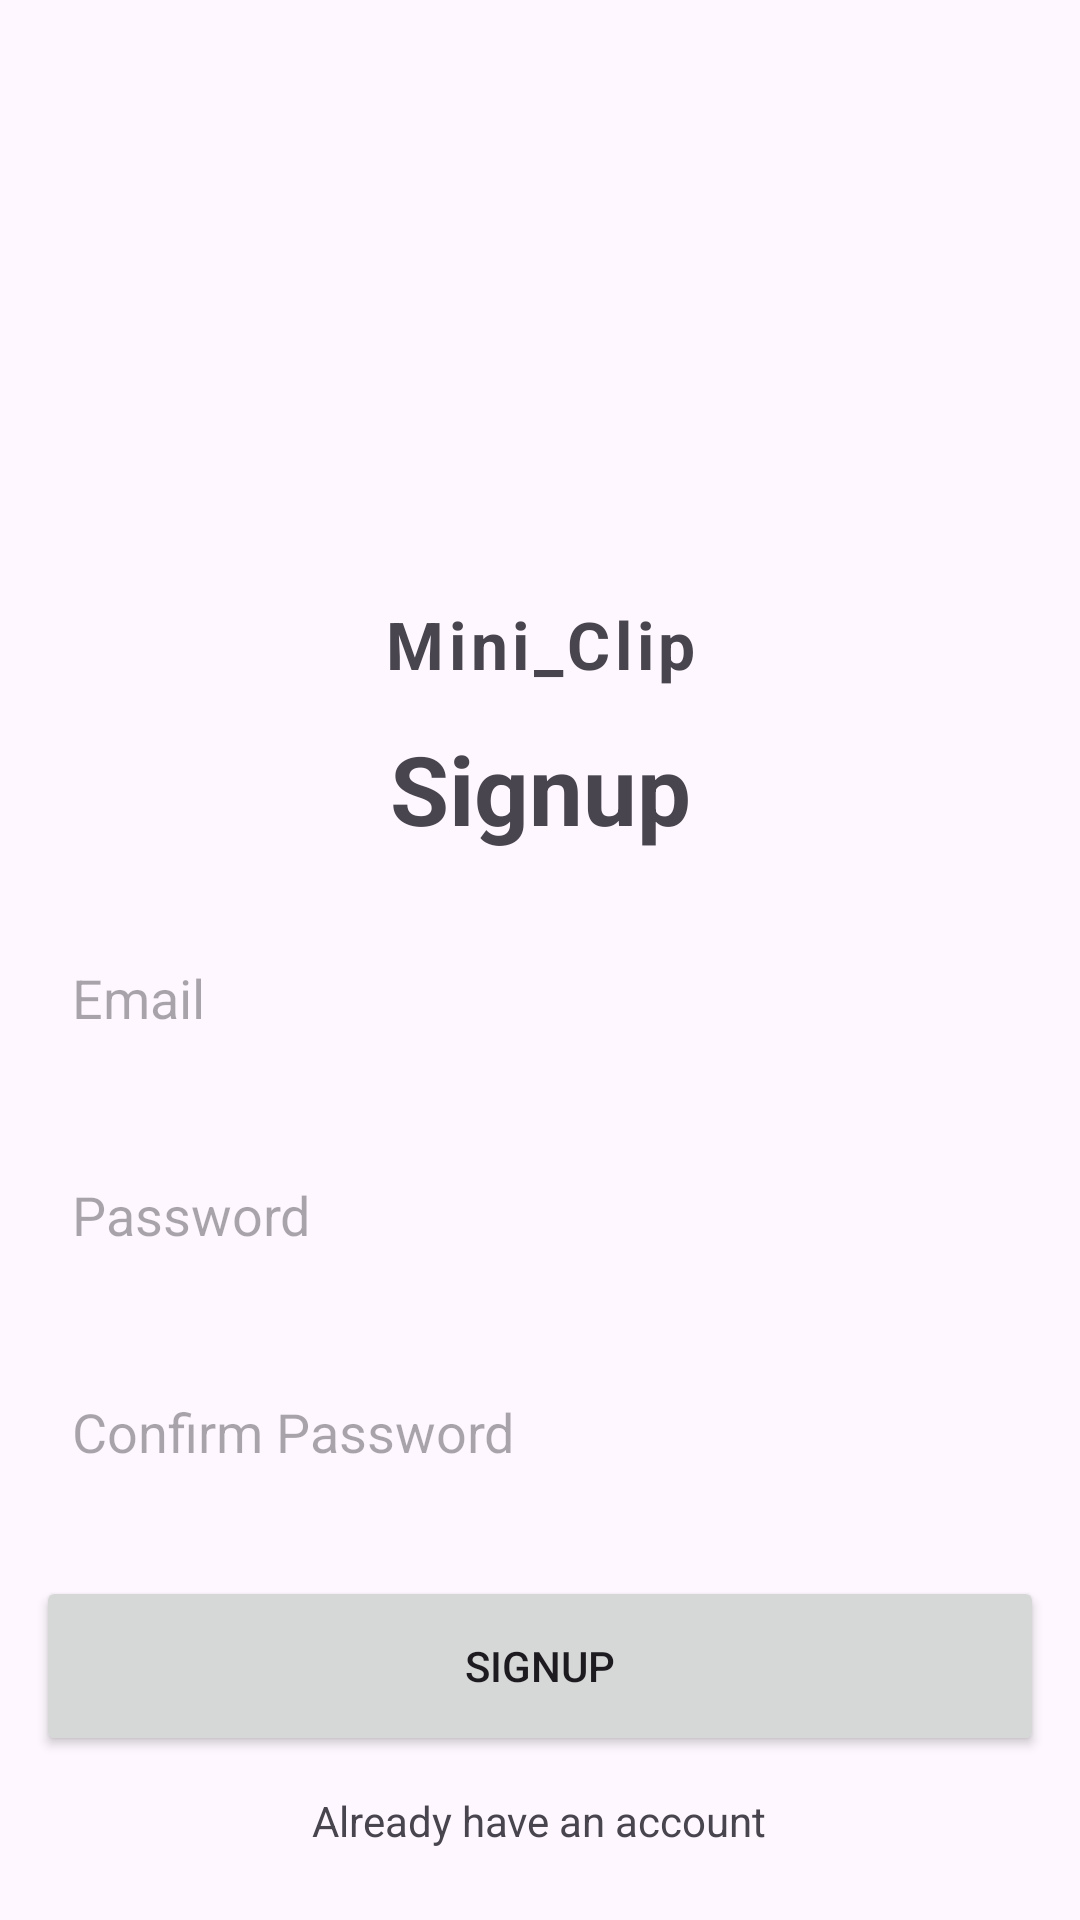

This screen was rendered from an Android layout file. Write that file and the resources it references.
<!-- AndroidManifest.xml: application theme Theme.Mini_Clip -->
<!-- res/layout/activity_signup.xml -->
<?xml version="1.0" encoding="utf-8"?>
<LinearLayout
    xmlns:android="http://schemas.android.com/apk/res/android"
    xmlns:app="http://schemas.android.com/apk/res-auto"
    xmlns:tools="http://schemas.android.com/tools"
    android:layout_width="match_parent"
    android:layout_height="match_parent"
    android:orientation="vertical"
    android:gravity="center_horizontal"
    android:layout_margin="16dp"
    tools:context=".SignupActivity">

    <ImageView
        android:layout_width="120dp"
        android:layout_height="120dp"
        android:layout_marginTop="80dp"
        android:src="@drawable/logo"/>
    <TextView
        android:layout_width="match_parent"
        android:layout_height="wrap_content"
        android:text="@string/app_name"
        android:gravity="center"
        android:textSize="22sp"
        android:textStyle="bold"
        android:letterSpacing="0.07"/>

    <LinearLayout
        android:layout_width="match_parent"
        android:layout_height="wrap_content"
        android:gravity="center"
        android:orientation="vertical">

        <TextView
            android:layout_width="match_parent"
            android:layout_height="wrap_content"
            android:text="Signup"
            android:gravity="center"
            android:textStyle="bold"
            android:textSize="32sp"
            android:layout_margin="12dp"/>
        <EditText
            android:layout_width="match_parent"
            android:layout_height="wrap_content"
            android:id="@+id/email_input"
            android:background="@drawable/rounded_corner"
            android:hint="Email"
            android:inputType="textEmailAddress"
            android:padding="12dp"
            android:layout_margin="12dp"/>
        <EditText
            android:layout_width="match_parent"
            android:layout_height="wrap_content"
            android:id="@+id/password_input"
            android:background="@drawable/rounded_corner"
            android:hint="Password"
            android:inputType="textPassword"
            android:padding="12dp"
            android:layout_margin="12dp"/>
        <EditText
            android:layout_width="match_parent"
            android:layout_height="wrap_content"
            android:id="@+id/confirm_password_input"
            android:background="@drawable/rounded_corner"
            android:hint="Confirm Password"
            android:inputType="textPassword"
            android:padding="12dp"
            android:layout_margin="12dp"/>
        <Button
            android:layout_width="match_parent"
            android:layout_height="60dp"
            android:id="@+id/submit_btn"
            android:text="Signup"
            android:layout_margin="12dp"
            android:padding="12dp"/>
        <ProgressBar
            android:layout_width="match_parent"
            android:layout_height="60dp"
            android:id="@+id/progress_bar"
            android:layout_margin="12dp"
            android:visibility="gone"
            android:padding="12dp"/>
        <TextView
            android:layout_width="wrap_content"
            android:layout_height="wrap_content"
            android:text="Already have an account"
            android:id="@+id/go_to_login_btn"/>

    </LinearLayout>



</LinearLayout>
<!-- resources referenced by this layout -->
<resources>
  <string name="app_name">Mini_Clip</string>
  <style name="Theme.Mini_Clip" parent="Base.Theme.Mini_Clip" />
  <style name="Base.Theme.Mini_Clip" parent="Theme.Material3.DayNight.NoActionBar">
          
          
      </style>
</resources>
